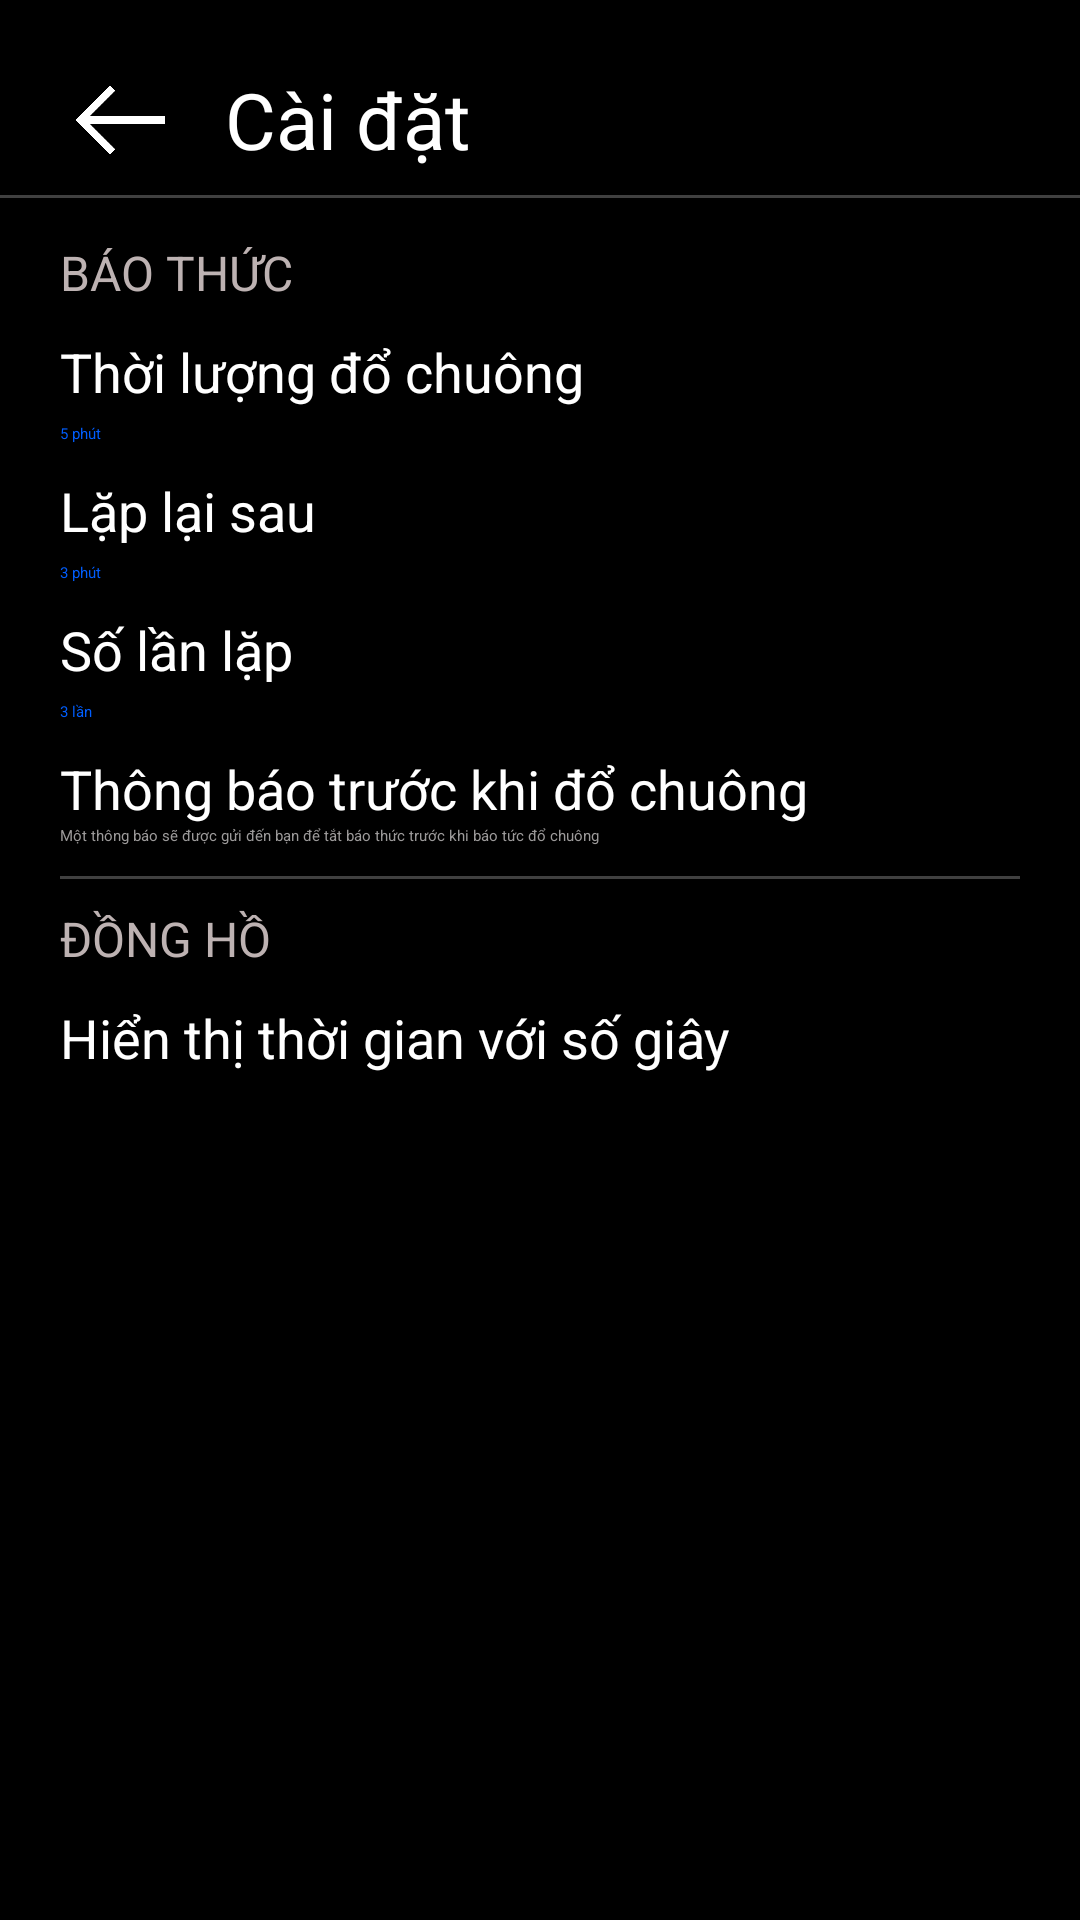

Android layout source for this screen:
<!-- AndroidManifest.xml: application theme Theme.AlarmApp -->
<!-- res/layout/activity_setting.xml -->
<?xml version="1.0" encoding="utf-8"?>
<RelativeLayout xmlns:android="http://schemas.android.com/apk/res/android"
    xmlns:app="http://schemas.android.com/apk/res-auto"
    xmlns:tools="http://schemas.android.com/tools"
    android:layout_width="match_parent"
    android:layout_height="match_parent"
    android:background="@color/black"
    tools:context=".Activity.SettingActivity">

    <RelativeLayout
        android:id="@+id/layout_numberOfIteration"
        android:layout_width="match_parent"
        android:layout_height="wrap_content"
        android:layout_below="@id/layout_timeRepeat"
        android:layout_marginStart="20dp"
        android:layout_marginTop="10dp"
        android:layout_marginEnd="20dp">

        <TextView
            android:id="@+id/tv_titleNumberOfIteration"
            android:layout_width="wrap_content"
            android:layout_height="wrap_content"
            android:text="Số lần lặp"
            android:textColor="#FFFFFF"
            android:textSize="18sp" />

        <TextView
            android:id="@+id/tv_numberOfIteration"
            android:layout_width="wrap_content"
            android:layout_height="wrap_content"
            android:layout_below="@id/tv_titleNumberOfIteration"
            android:layout_marginTop="5dp"
            android:text="3 lần"
            android:textColor="#005eff" />
    </RelativeLayout>

    <View
        android:id="@+id/view3"
        android:layout_width="match_parent"
        android:layout_height="1dp"
        android:layout_below="@id/layout_back_alarm"
        android:layout_marginTop="5dp"
        android:background="#404040" />

    <RelativeLayout
        android:id="@+id/layout_timeRepeat"
        android:layout_width="match_parent"
        android:layout_height="wrap_content"
        android:layout_below="@id/layout_timeRing"
        android:layout_marginStart="20dp"
        android:layout_marginTop="10dp"
        android:layout_marginEnd="20dp">

        <TextView
            android:id="@+id/tv_titleTimeRepeat"
            android:layout_width="wrap_content"
            android:layout_height="wrap_content"
            android:text="Lặp lại sau"
            android:textColor="#FFFFFF"
            android:textSize="18sp" />

        <TextView
            android:id="@+id/tv_TimeRepeat"
            android:layout_width="wrap_content"
            android:layout_height="wrap_content"
            android:layout_below="@id/tv_titleTimeRepeat"
            android:layout_marginTop="5dp"
            android:text="3 phút"
            android:textColor="#005eff" />
    </RelativeLayout>

    <RelativeLayout
        android:id="@+id/layout_back_alarm"
        android:layout_width="wrap_content"
        android:layout_height="wrap_content"
        android:layout_marginStart="20dp"
        android:layout_marginTop="20dp">

        <ImageView
            android:id="@+id/imageBack"
            android:layout_width="40dp"
            android:layout_height="40dp"
            android:src="@drawable/arrow_left" />

        <TextView
            android:id="@+id/tv_setting"
            android:layout_width="wrap_content"
            android:layout_height="wrap_content"
            android:layout_centerVertical="true"
            android:layout_marginStart="15dp"
            android:layout_toRightOf="@id/imageBack"
            android:text="Cài đặt"
            android:textColor="#FFFFFF"
            android:textSize="26sp" />

    </RelativeLayout>

    <TextView
        android:id="@+id/tv_Alarm_setting"
        android:layout_width="wrap_content"
        android:layout_height="wrap_content"
        android:layout_below="@id/layout_back_alarm"
        android:layout_marginStart="20dp"
        android:layout_marginTop="20dp"
        android:text="BÁO THỨC"
        android:textColor="#BDB2B2"
        android:textSize="16sp" />

    <TextView
        android:id="@+id/tv_clockSetting"
        android:layout_width="wrap_content"
        android:layout_height="wrap_content"
        android:layout_below="@id/layout_timeNotify"
        android:layout_marginStart="20dp"
        android:layout_marginTop="20dp"
        android:text="ĐỒNG HỒ"
        android:textColor="#BDB2B2"
        android:textSize="16sp" />

    <View
        android:id="@+id/view4"
        android:layout_width="match_parent"
        android:layout_height="1dp"
        android:layout_below="@id/layout_timeNotify"
        android:layout_marginStart="20dp"
        android:layout_marginTop="10dp"
        android:layout_marginEnd="20dp"
        android:background="#404040" />

    <RelativeLayout
        android:id="@+id/layout_formatClock"
        android:layout_width="match_parent"
        android:layout_height="wrap_content"
        android:layout_below="@id/tv_clockSetting"
        android:layout_marginStart="20dp"
        android:layout_marginTop="10dp"
        android:layout_marginEnd="20dp">

        <TextView
            android:id="@+id/textView13"
            android:layout_width="wrap_content"
            android:layout_height="wrap_content"
            android:text="Hiển thị thời gian với số giây"
            android:textColor="#FFFFFF"
            android:textSize="18sp" />

        <androidx.appcompat.widget.SwitchCompat
            android:id="@+id/switchFormatClock"
            android:layout_width="wrap_content"
            android:layout_height="wrap_content"
            android:layout_alignParentEnd="true"
            android:layout_centerVertical="true"
            android:layout_gravity="center_vertical|end"
            android:background="#000000"
            android:backgroundTint="#000000"
            android:thumbTint="@color/thumb_tint_switch"
            app:switchMinWidth="50dp"
            app:trackTint="@color/track_tint_switch" />
    </RelativeLayout>

    <RelativeLayout
        android:id="@+id/layout_timeNotify"
        android:layout_width="match_parent"
        android:layout_height="wrap_content"
        android:layout_below="@id/layout_numberOfIteration"
        android:layout_marginStart="20dp"
        android:layout_marginTop="10dp"
        android:layout_marginEnd="20dp">

        <TextView
            android:id="@+id/tv_titleNotify"
            android:layout_width="wrap_content"
            android:layout_height="wrap_content"
            android:text="Thông báo trước khi đổ chuông"
            android:textColor="@color/white"
            android:textSize="18sp" />

        <TextView
            android:id="@+id/tv_explainNotify"
            android:layout_width="270dp"
            android:layout_height="wrap_content"
            android:layout_below="@id/tv_titleNotify"
            android:text="Một thông báo sẽ được gửi đến bạn để tắt báo thức trước khi báo tức đổ chuông"
            android:textColor="#9C9A9A" />

        <androidx.appcompat.widget.SwitchCompat
            android:id="@+id/switchNotify"
            android:layout_width="wrap_content"
            android:layout_height="wrap_content"
            android:layout_alignParentEnd="true"
            android:layout_centerVertical="true"
            android:layout_gravity="center_vertical|end"
            android:background="#000000"
            android:backgroundTint="#000000"
            android:thumbTint="@color/thumb_tint_switch"
            app:switchMinWidth="50dp"
            app:trackTint="@color/track_tint_switch" />
    </RelativeLayout>

    <RelativeLayout
        android:id="@+id/layout_timeRing"
        android:layout_width="match_parent"
        android:layout_height="wrap_content"
        android:layout_below="@id/tv_Alarm_setting"
        android:layout_marginStart="20dp"
        android:layout_marginTop="10dp"
        android:layout_marginEnd="20dp">

        <TextView
            android:id="@+id/tv_titleTimeRing"
            android:layout_width="wrap_content"
            android:layout_height="wrap_content"
            android:text="Thời lượng đổ chuông"
            android:textColor="#FFFFFF"
            android:textSize="18sp" />

        <TextView
            android:id="@+id/tv_timeRing"
            android:layout_width="wrap_content"
            android:layout_height="wrap_content"
            android:layout_below="@id/tv_titleTimeRing"
            android:layout_marginTop="5dp"
            android:text="5 phút"
            android:textColor="#005EFF" />
    </RelativeLayout>

</RelativeLayout>
<!-- resources referenced by this layout -->
<resources>
  <color name="black">#FF000000</color>
  <color name="white">#FFFFFFFF</color>
  <!-- drawable arrow_left: png bitmap (drawable, 20162 bytes) -->
</resources>
